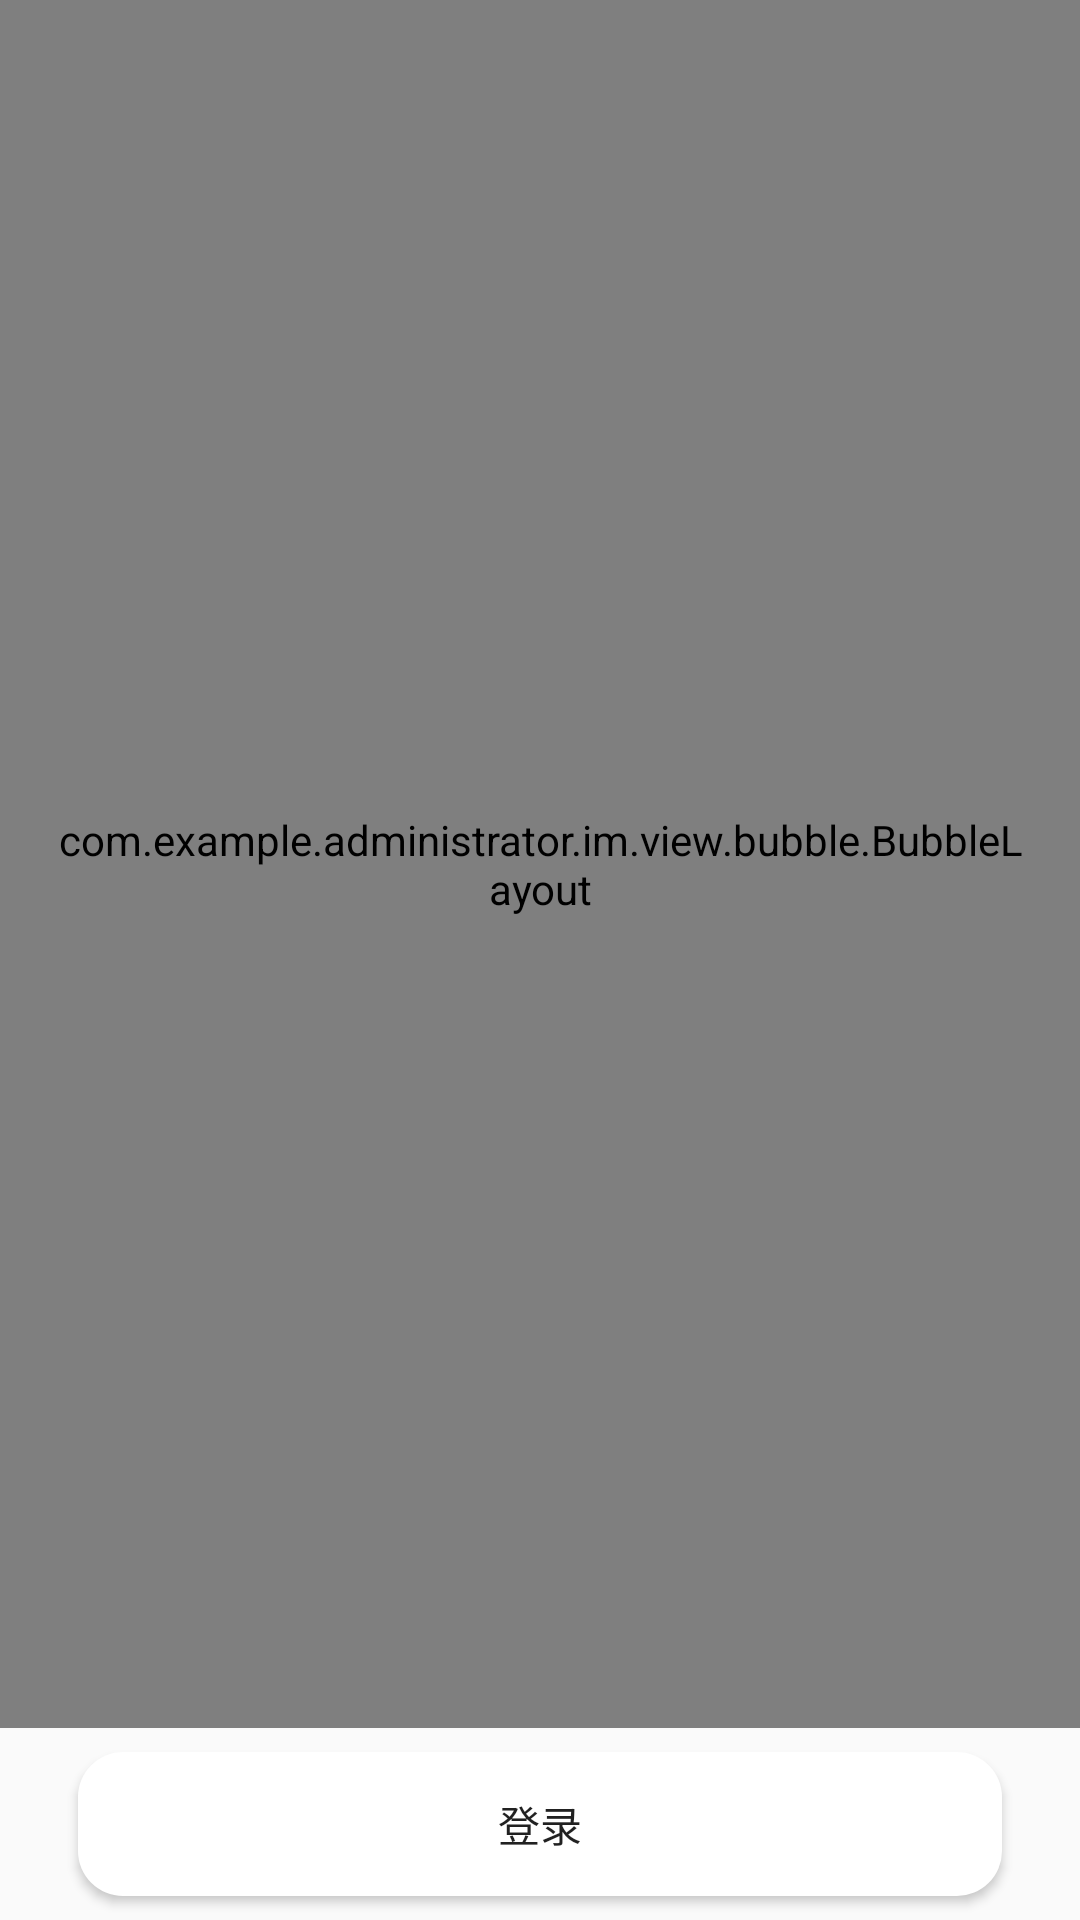

The Android layout XML behind this screen, and the referenced resources:
<!-- AndroidManifest.xml: application theme AppTheme -->
<!-- res/layout/fragment_login.xml -->
<?xml version="1.0" encoding="utf-8"?>
<LinearLayout xmlns:android="http://schemas.android.com/apk/res/android"
    xmlns:app="http://schemas.android.com/apk/res-auto"
    android:layout_width="match_parent"
    android:layout_height="wrap_content"
    android:orientation="vertical">

    <com.example.administrator.im.view.bubble.BubbleLayout
        android:layout_width="match_parent"
        android:layout_height="0dp"
        android:layout_gravity="center"
        android:layout_weight="1"
        android:orientation="vertical"
        android:padding="16dp"
        app:background_color="#fff"
        app:direction="top"
        app:offset="-100dp"
        app:radius="8dp">

        <LinearLayout
            android:layout_margin="8dp"
            android:layout_width="match_parent"
            android:layout_height="wrap_content"
            android:orientation="vertical">

            <EditText
                android:layout_width="match_parent"
                android:layout_height="wrap_content"
                android:background="#fff"
                android:id="@+id/et_login_tel"
                android:drawableLeft="@mipmap/ic_login_tel"
                android:drawablePadding="@dimen/dp_10"
                android:hint="手机号"
                android:paddingBottom="10dp"
                android:paddingLeft="15dp"
                android:paddingTop="10dp"
                android:textSize="16sp" />

            <View
                android:layout_width="match_parent"
                android:layout_height="0.5dp"
                android:layout_marginTop="8dp"
                android:layout_marginBottom="8dp"
                android:background="#d8d8d8" />

            <EditText
                android:layout_width="match_parent"
                android:id="@+id/et_login_password"
                android:layout_height="wrap_content"
                android:background="#fff"
                android:drawableLeft="@mipmap/ic_login_password"
                android:drawablePadding="@dimen/dp_10"
                android:hint="请输入密码"
                android:paddingBottom="10dp"
                android:paddingLeft="15dp"
                android:paddingTop="10dp"
                android:textSize="16sp" />
        </LinearLayout>

    </com.example.administrator.im.view.bubble.BubbleLayout>
    <Button
        android:layout_width="match_parent"
        android:layout_height="wrap_content"
        android:text="登录"
        android:id="@+id/btn_login_login"
        android:layout_marginBottom="8dp"
        android:layout_marginTop="8dp"
        android:layout_marginRight="26dp"
        android:layout_marginLeft="26dp"
        android:background="@drawable/btn_login_bg"/>
</LinearLayout>
<!-- resources referenced by this layout -->
<resources>
  <!-- drawable btn_login_bg (drawable) -->
  <?xml version="1.0" encoding="utf-8"?>
  <shape xmlns:android="http://schemas.android.com/apk/res/android">
  <solid android:color="@color/white"/>
      <corners android:radius="15dp"/>
      <padding android:top="8dp" android:bottom="8dp"/>
  </shape>
  <!-- mipmap ic_login_password: png bitmap (mipmap-xhdpi, 797 bytes) -->
  <!-- mipmap ic_login_tel: png bitmap (mipmap-xhdpi, 710 bytes) -->
  <style name="AppTheme" parent="Theme.AppCompat.Light.NoActionBar">
          
          <item name="colorPrimary">@color/colorPrimary</item>
          <item name="colorPrimaryDark">@color/colorPrimaryDark</item>
          <item name="colorAccent">@color/colorAccent</item>
      </style>
  <color name="white">#FFFFFF</color>
  <color name="colorPrimary">#fff</color>
  <color name="colorPrimaryDark">#fff</color>
  <color name="colorAccent">#fff</color>
</resources>
